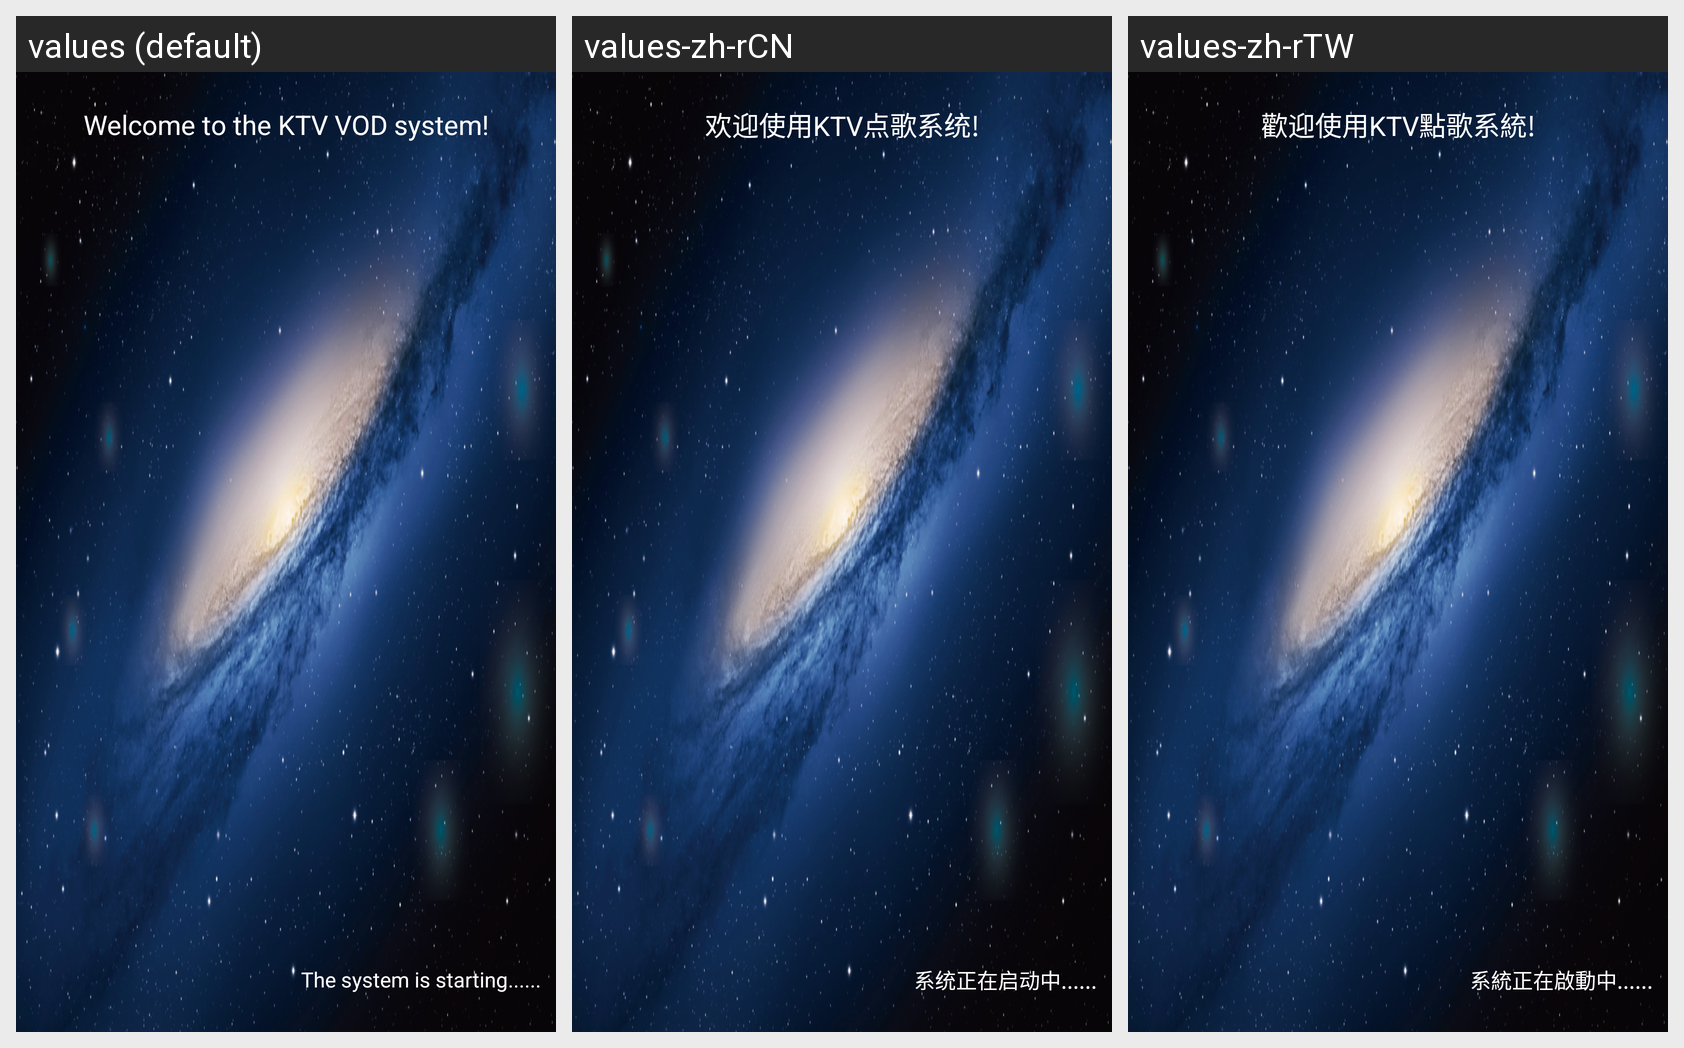

This grid shows one Android layout under several languages. Give, for every string resource on the screen, its name, the default text and each shown locale's text.
Android screen res/layout/welcome_layout.xml rendered under 3 locales, left to right: values (default), values-zh-rCN, values-zh-rTW. Device: Nexus 5 (rendered at 1080×1920; each locale shown at half size, 540×960, under a caption strip naming it); theme AppTheme.
Strings drawn on this screen, with the default value and each locale's value (text and hints the layout hard-codes, and strings that could not be matched under every locale, appear in the picture but are not listed):

ktv_welcome
  values: Welcome to the KTV VOD system!
  values-zh-rCN: 欢迎使用KTV点歌系统!
  values-zh-rTW: 歡迎使用KTV點歌系統!

ktv_welcome_qidong
  values: The system is starting......
  values-zh-rCN: 系统正在启动中......
  values-zh-rTW: 系統正在啟動中......
